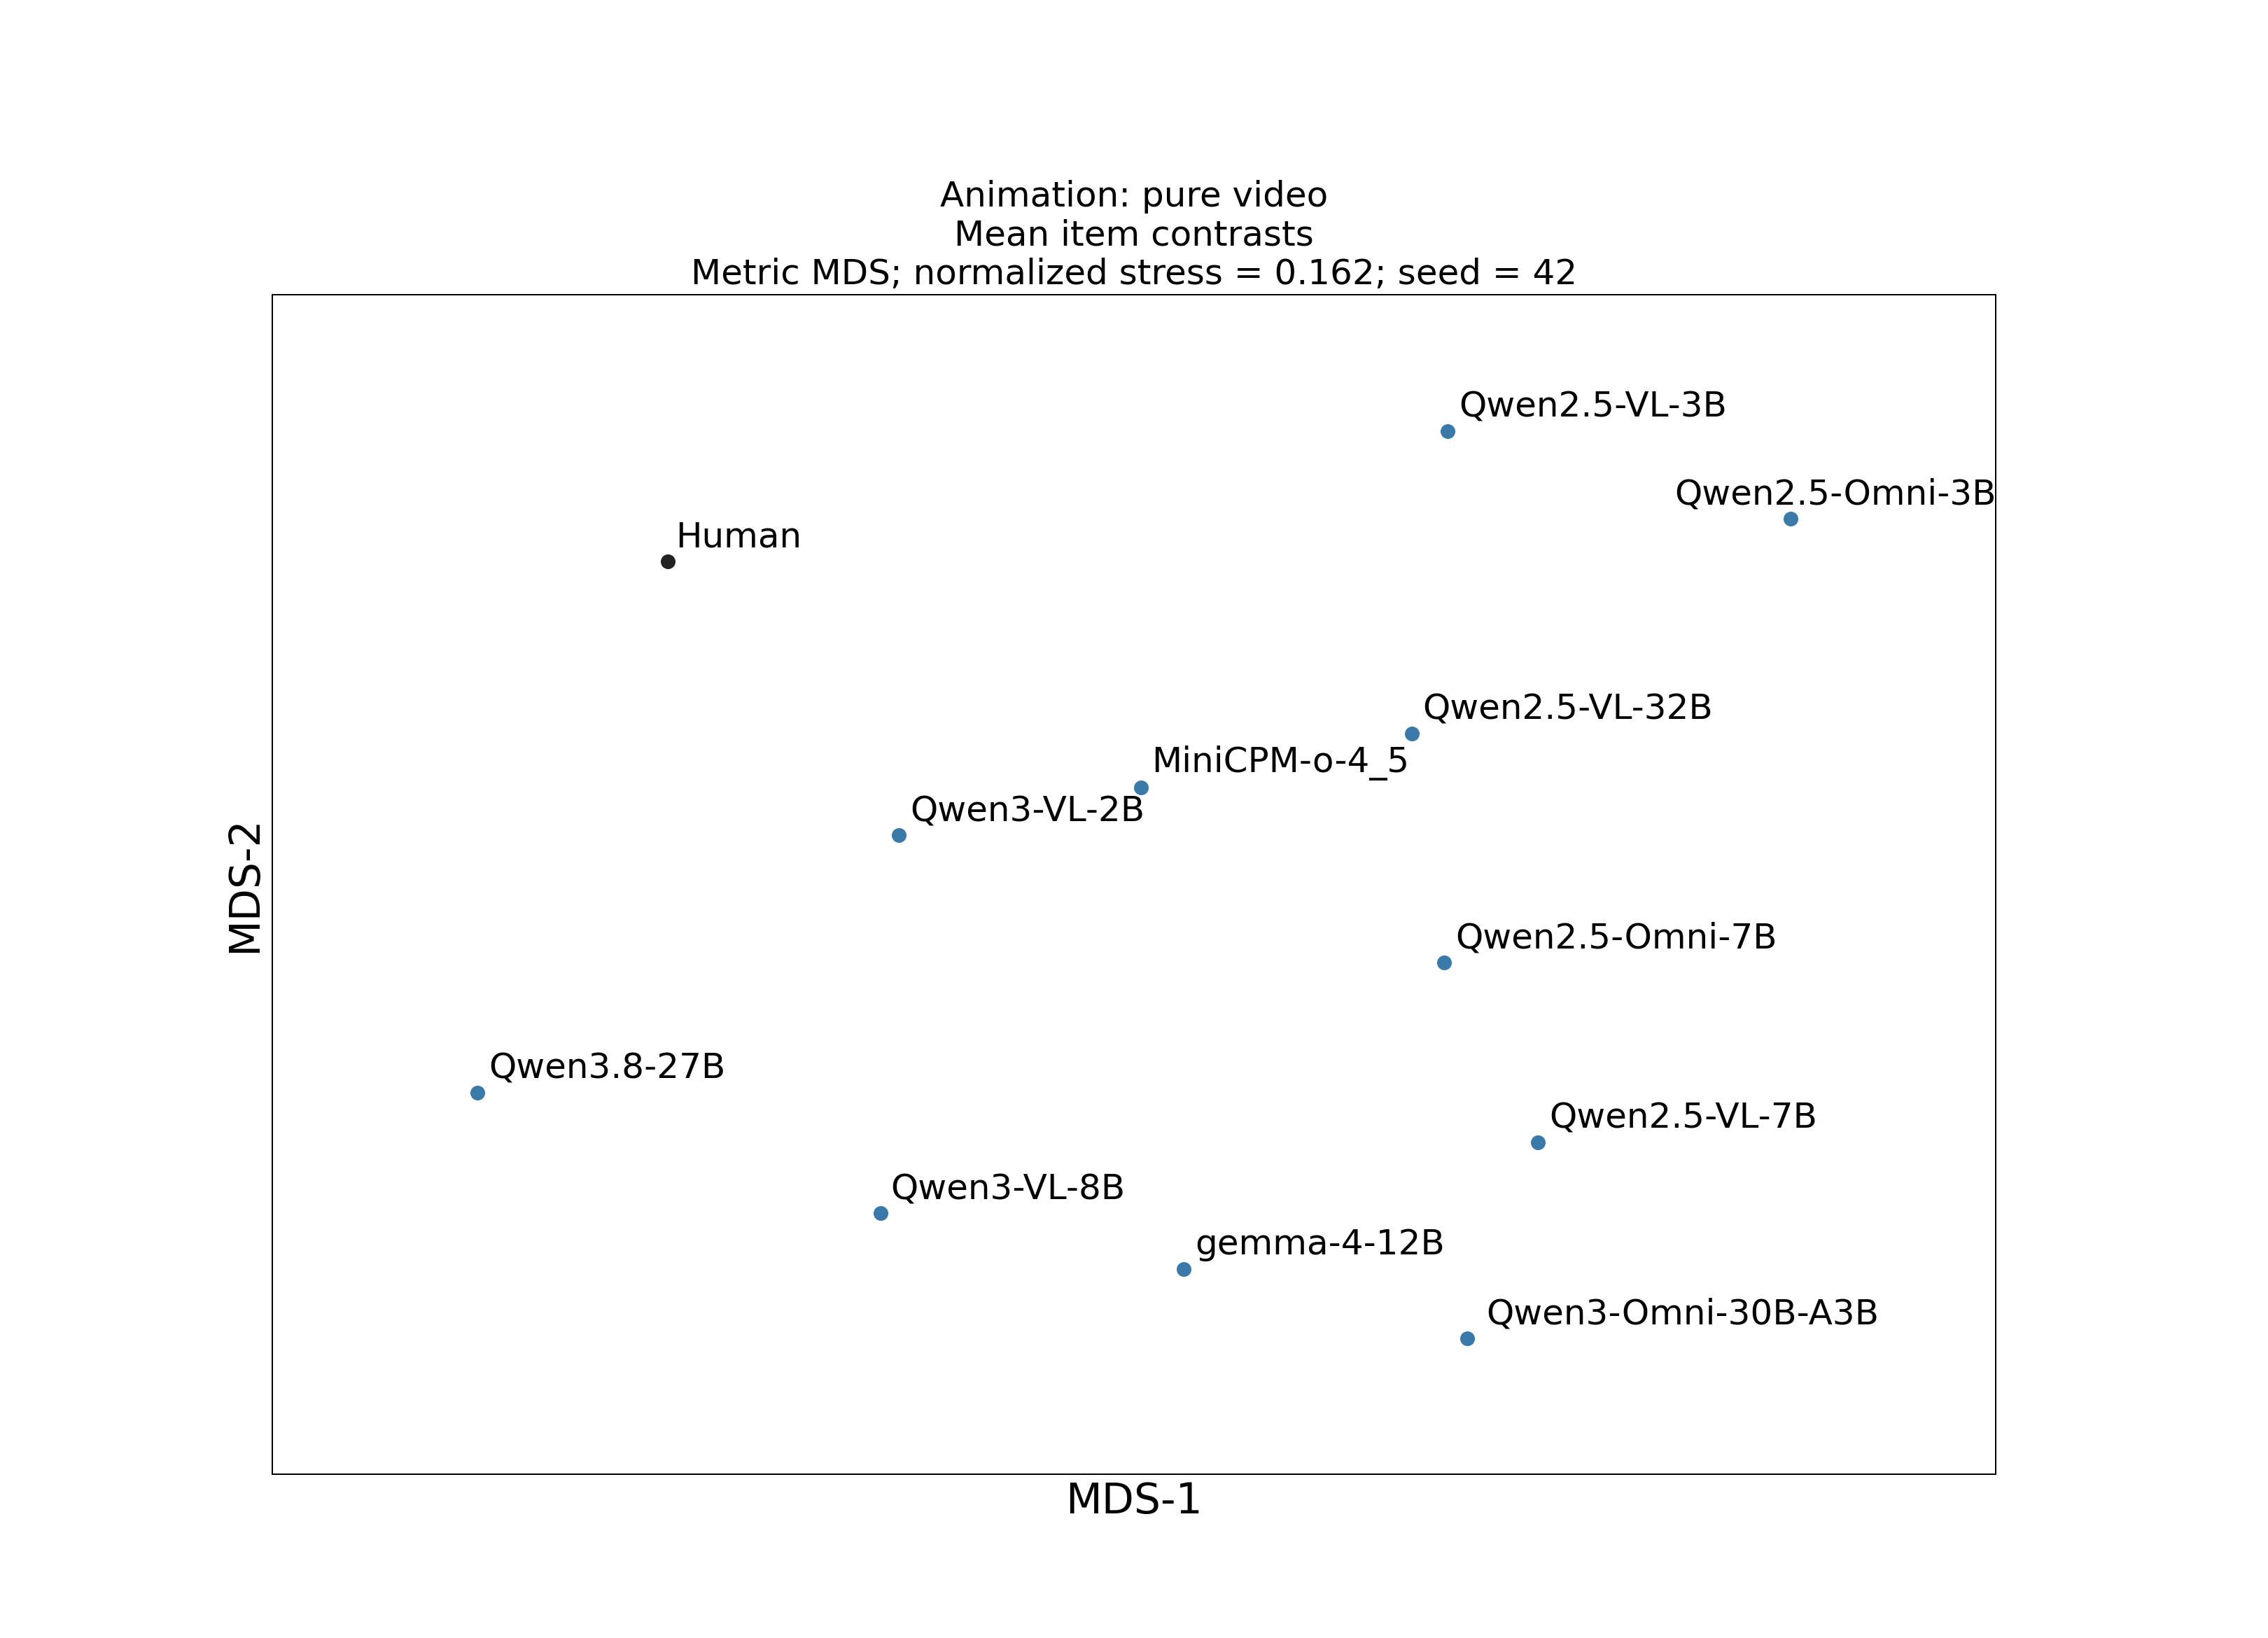

Source data for this figure (header and first rows):
model, dimension_1, dimension_2, normalized_stress, seed
Human, -36.97, 24.21, 0.1622, 42
Qwen/Qwen2.5-VL-3B-Instruct, 17.65, 33.33, 0.1622, 42
Qwen/Qwen2.5-VL-7B-Instruct, 23.95, -16.47, 0.1622, 42
Qwen/Qwen2.5-VL-32B-Instruct, 15.11, 12.16, 0.1622, 42
Qwen/Qwen3-VL-2B-Instruct, -20.8, 5.018, 0.1622, 42
Qwen/Qwen3-VL-8B-Instruct, -22.06, -21.45, 0.1622, 42
Qwen/Qwen3.8-27B, -50.28, -12.99, 0.1622, 42
Qwen/Qwen2.5-Omni-3B, 41.64, 27.21, 0.1622, 42
Qwen/Qwen2.5-Omni-7B, 17.41, -3.873, 0.1622, 42
Qwen/Qwen3-Omni-30B-A3B-Instruct, 19.03, -30.18, 0.1622, 42
openbmb/MiniCPM-o-4_5, -3.851, 8.367, 0.1622, 42
google/gemma-4-12B-it, -0.8392, -25.33, 0.1622, 42
